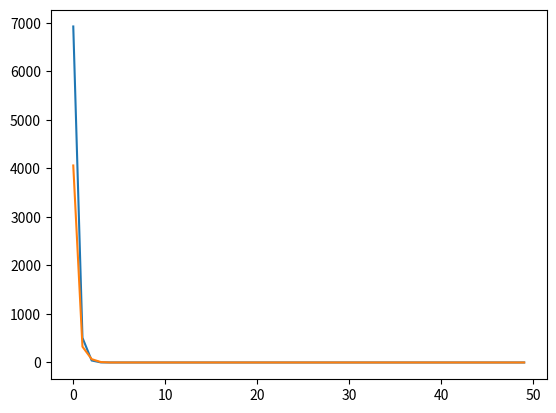

Here is the Python script that generated this plot:
#!/usr/bin/env python
# coding: utf-8

# In[1]:


import numpy as np
import pandas as pd
import matplotlib.pyplot as plt
import seaborn as sns
import math


# In[2]:


beta=np.random.uniform(1,2,50)
y=50
gamma=0.95*min(1/beta)
# IGD, the ordering is permitted to have replacement. 


# In[3]:


# IGD, the ordering is permitted to have replacement. 
def IGD_wr_task2(beta,y):
    n = len(beta)
    ordering = np.random.choice(n, n, replace=True)    
    # implement the algorithm's iteration of IGD. Your result should return the the final xk
    # at the last iteration and also the history of objective function at each xk.
    x0=0
    x=[x0]
    z=[]
    for k in range(n):
        beta_k=beta[ordering[k]]
        x1=x0-gamma*beta_k*(x0-y)
        x0=x1
        z.append(1/2*sum(beta*(x1-y)**2))
        x.append(x1)
    return z,x,x1
# implement the algorithm's iteration of IGD. Your result should return the the final xk
# at the last iteration and also the history of objective function at each xk.


# In[4]:


# IGD, the ordering is not permitted to have replacement.
def IGD_wo_task2(beta,y):
    n = len(beta)
    ordering = np.random.choice(n, n, replace=False)
    # implement the algorithm's iteration of IGD. Your result should return the the final xk
    # at the last iteration and also the history of objective function at each xk.
    x0=0
    z=[]
    x=[x0]
    for k in range(n):
        beta_k=beta[ordering[k]]
        x1=x0-gamma*beta_k*(x0-y)
        x0=x1
        z.append(1/2*sum(beta*(x1-y)**2))
        x.append(x1)
    return z,x,x1


# In[5]:


z_1,xk_1,x_1=IGD_wr_task2(beta,y)

z_2,xk_2,x_2=IGD_wo_task2(beta,y)


# In[6]:


##plot the history##
for history in [z_1,z_2]:
    plt.plot(history)


# In[ ]:




